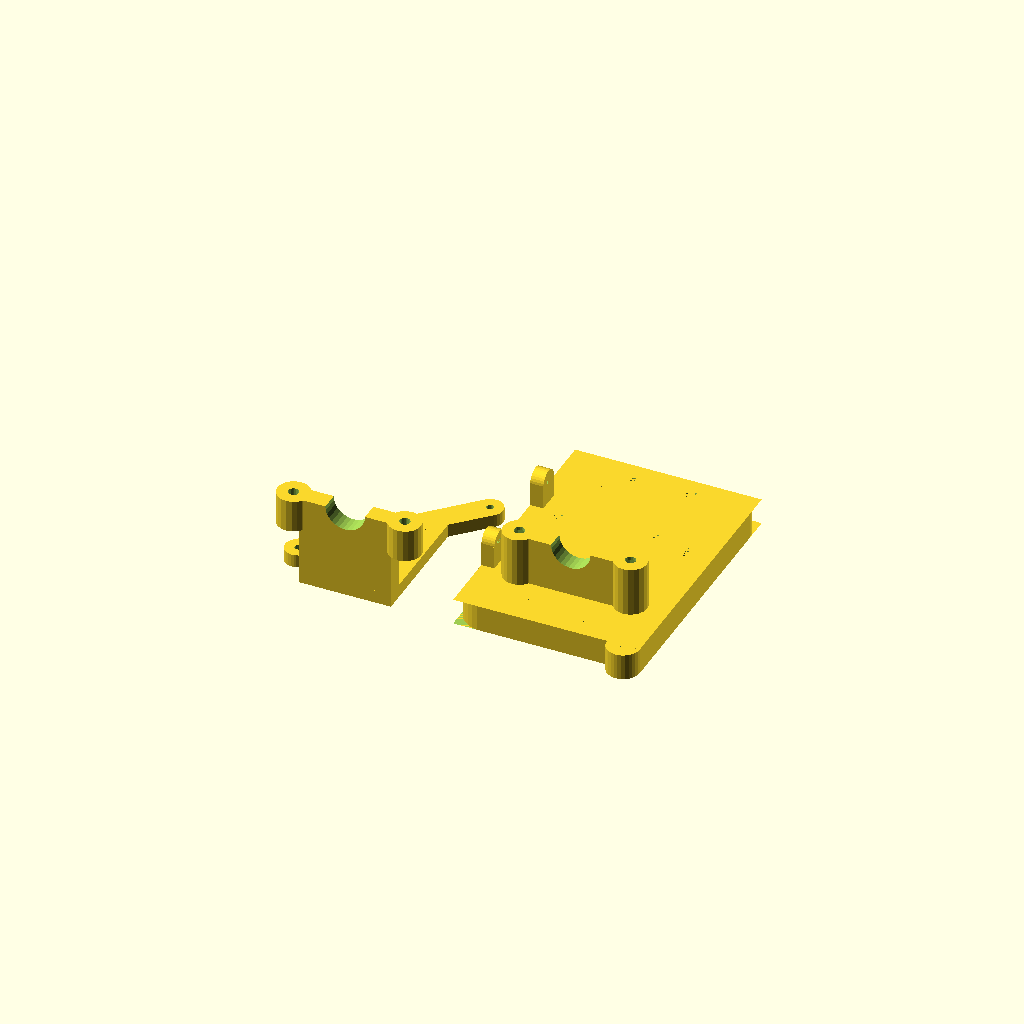
Cell 1: the model at its default parameters.
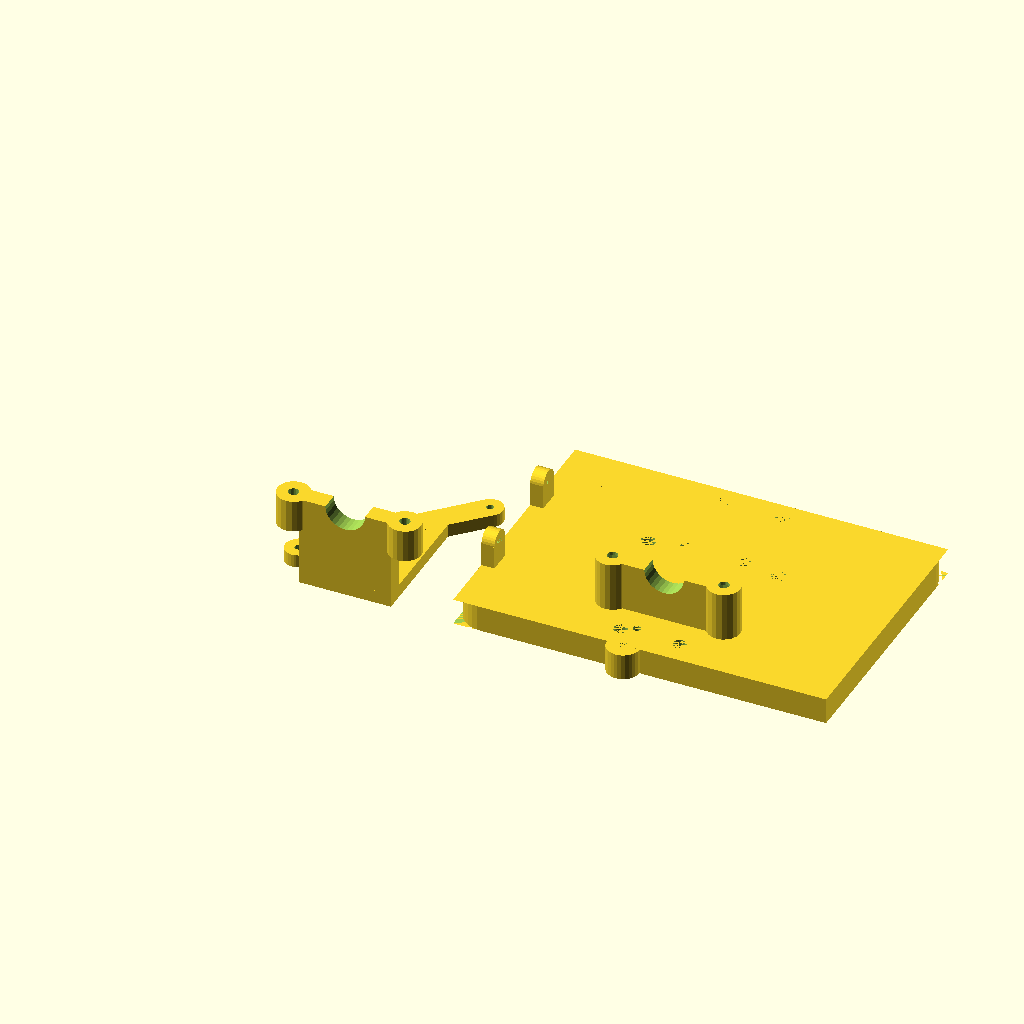
Cell 2: carriage_width = 114 (everything else at default).
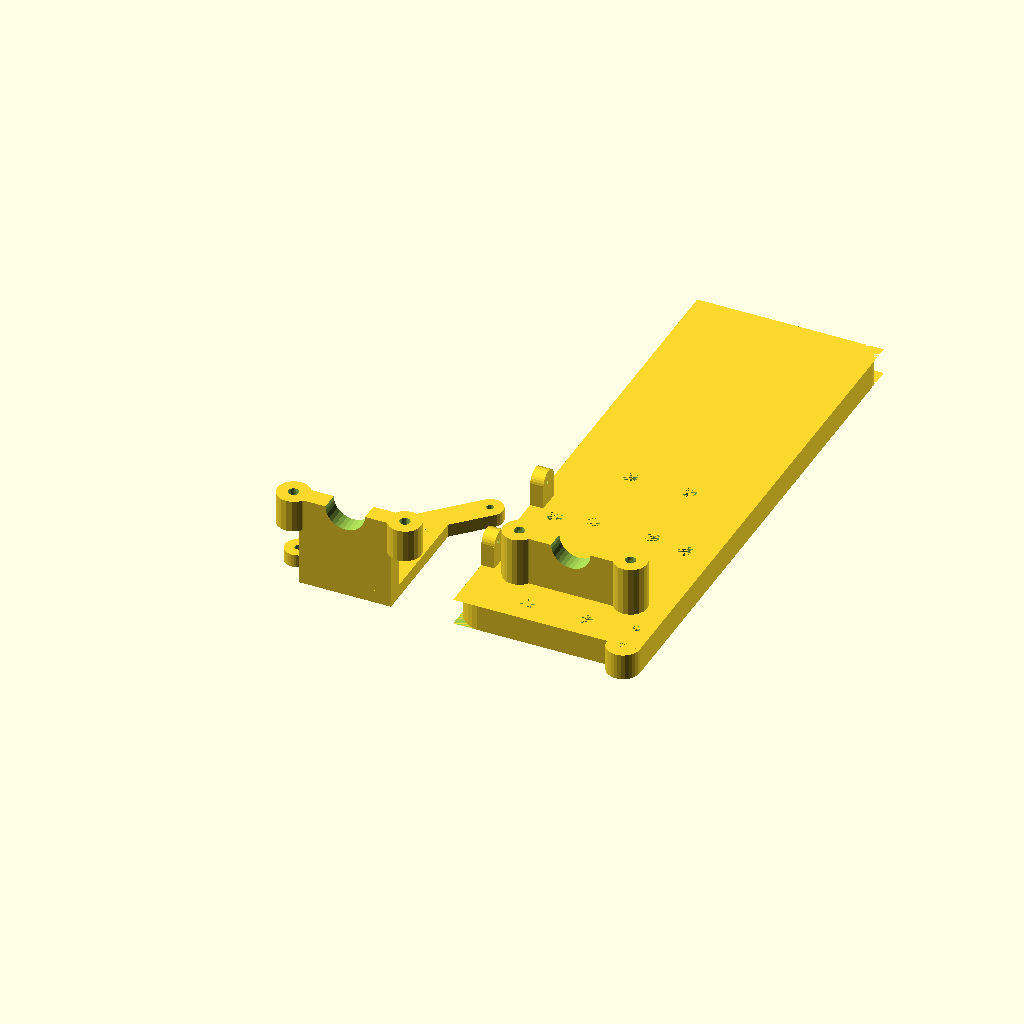
Cell 3: carriage_heigth = 160 (everything else at default).
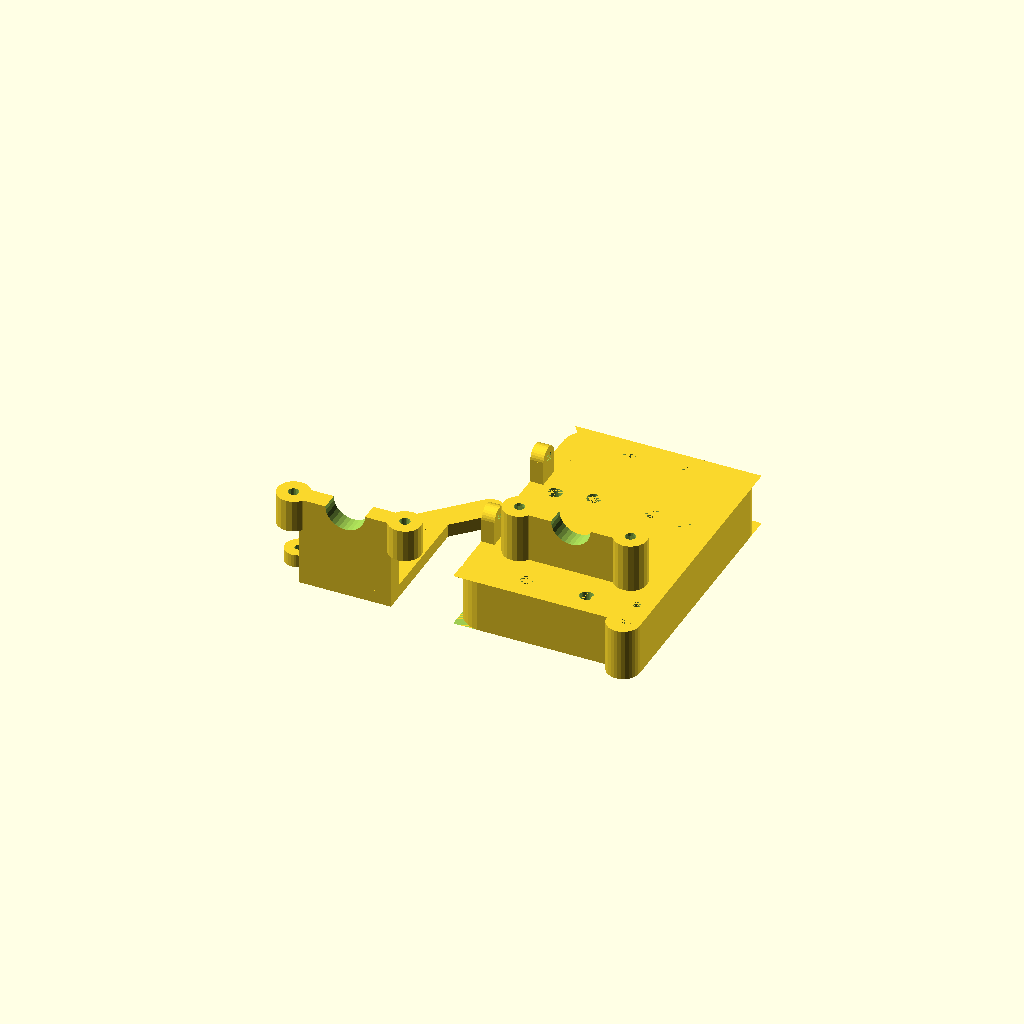
Cell 4 — carriage_thickness set to 16, the other parameters unchanged.
One fixed orthographic camera (rotation 55°, 0°, 25°; colour scheme Cornfield) for every cell.
The OpenSCAD source (inputs/thingiverse/thing-3277625/files/Extruder_carriage_tronxy100.scad):

//translate([90+carriage_width/2,40,0])rotate([180,0,180])import("i3_tensioner_2.STL", convexity = 5);

$fn = 30;

belt_screw_holes_size = 4.5;
//M6 = 5.4 taps with just a screw and a manual champfer lower if using a propper tap
//M5 = 4.3
//M4 = 3.4
carriage_width = 57;
carriage_heigth = 80;
carriage_thickness = 8;

lb_spacing_x = 18;
lb_spacing_y = 24;
bearings_spacing = 51.5-8;

module main_body(x,y,z){
	translate([x,y,z]){

		difference(){
			union(){
				//backplate
				cube([carriage_width,carriage_heigth, carriage_thickness]);
				translate([52,0,0])cylinder(d = 10, h = carriage_thickness);

				//extruder mount
				translate([carriage_width/2 - 32/2, 4 + lb_spacing_y/2, carriage_thickness]){
					cube([32, 5.5, 15]);

				}

				translate([carriage_width/2 - 34/2, 4 + lb_spacing_y/2 + 5.5/2, carriage_thickness]){
					cylinder(d = 10, h = 15, $fn = 20);
					translate([34,0,0])cylinder(d = 10, h = 15, $fn = 20);
			
				}

			}

			//top bearing holes
			translate([carriage_width/2 - lb_spacing_x/2, 7, 0])cylinder(d = 4.2, h = carriage_thickness);
			translate([carriage_width/2 + lb_spacing_x/2, 7, 0])cylinder(d = 4.2, h = carriage_thickness);
			translate([carriage_width/2 - lb_spacing_x/2, 7 + lb_spacing_y, 0])cylinder(d = 4.2, h = carriage_thickness);
			translate([carriage_width/2 + lb_spacing_x/2, 7 + lb_spacing_y, 0])cylinder(d = 4.2, h = carriage_thickness);
			//bottom bearing holes
			translate([carriage_width/2 - lb_spacing_x/2, 7 + bearings_spacing, 0])cylinder(d = 4.2, h = carriage_thickness);
			translate([carriage_width/2 + lb_spacing_x/2, 7 + bearings_spacing, 0])cylinder(d = 4.2, h = carriage_thickness);
			translate([carriage_width/2 - lb_spacing_x/2, 7 + lb_spacing_y + bearings_spacing, 0])cylinder(d = 4.2, h = carriage_thickness);
			translate([carriage_width/2 + lb_spacing_x/2, 7 + lb_spacing_y + bearings_spacing, 0])cylinder(d = 4.2, h = carriage_thickness);
			//belt tensioner holes
			translate([carriage_width/2 - 20, 7 + lb_spacing_y/2 + bearings_spacing - 4 -10, 0])cylinder(d = belt_screw_holes_size, h = carriage_thickness);
			translate([carriage_width/2 + 20, 7 + lb_spacing_y/2 + bearings_spacing - 4 -10, 0])cylinder(d = belt_screw_holes_size, h = carriage_thickness);
			//limit switch holes
			translate([52,0,0])cylinder(d = 2.5, h = carriage_thickness);
			translate([52,9,0])cylinder(d = 2.5, h = carriage_thickness);

			//extruder mount hole
			translate([carriage_width/2, 4 + lb_spacing_y/2 - 5, carriage_thickness + 15])rotate([-90,0,0]){
				cylinder(d = 12.1, h = 20);
			}
			//extruder holes nuts
			translate([carriage_width/2 - 34/2, 4 + lb_spacing_y/2 + 5.5/2, carriage_thickness + 15 - 3-1]){
				cylinder(d = 6.2, h = 3, $fn = 6);
				translate([34,0,0])cylinder(d = 6.2, h = 3, $fn = 6);
			}
			//extruder through holes
			translate([carriage_width/2 - 34/2, 4 + lb_spacing_y/2 + 5.5/2, 0]){
				cylinder(d = 3.2, h = 50, $fn = 20);
				translate([34,0,0])cylinder(d = 3.2, h = 50, $fn = 20);
			
			}
			//round corners
			translate([8,8,0])rotate([0,0,180])difference(){
				cube([16,16,carriage_thickness]);
				union(){
					cylinder(r = 8, h = carriage_thickness);
				}
			}
			translate([carriage_width-8,carriage_heigth-8,0])difference(){
				cube([16,16,carriage_thickness]);
				union(){
					cylinder(r = 8, h = carriage_thickness);
				}
			}
			translate([8,carriage_heigth-8,0])rotate([0,0,90])difference(){
				cube([16,16,carriage_thickness]);
				union(){
					cylinder(r = 8, h = carriage_thickness);
				}
			}

		}

		//extruder cooling fan mount

		translate([0,22,carriage_thickness+7]){
			rotate([0,90,0])difference(){
				union(){
					translate([0,-7/2,0])cube([8,7,4]);
					translate([0,-7/2+32,0])cube([8,7,4]);
					hull(){
						cylinder(d = 7, h = 4);
						//translate([-32,32,0])cylinder(d = 7, h = 4);
					}
					hull(){
						translate([0,32,0])cylinder(d = 7, h = 4);
						//translate([-32,0,0])cylinder(d = 7, h = 4);
					}
				}
				cylinder(d = 3.5, h = 4);
				translate([-32,32,0])cylinder(d = 3.5, h = 4);
				translate([0,32,0])cylinder(d = 3.5, h = 4);
				translate([-32,0,0])cylinder(d = 3.5, h = 4);


			}



		}
	}
}

module clamp(x,y,z){
	translate([x,y,z]){
		difference(){
			union(){
				//fan mounts
				translate([3,0,0])cube([28, 5.5, 28]);
				translate([23,0,0])cube([8,40,4]);
				translate([3,0,0])cube([8,20,4]);
				translate([34/2-19,10,0,])hull(){
					cylinder(d = 8, h = 4);
					translate([40,40,0])cylinder(d = 8, h = 4);
				}
				//clamp mounts
				translate([0, 5.5/2, 18]){
					cylinder(d = 10, h = 10, $fn = 20);
					translate([34,0,0])cylinder(d = 10, h = 10, $fn = 20);
			
				}
				
			}
			//main hole
			translate([34/2, -1, 28])rotate([-90,0,0]){
				cylinder(d = 12.1, h = 20);
			}
			//mounting holes
			translate([0, 5.5/2, 10]){
				cylinder(d = 3.2, h = 50, $fn = 20);
				translate([34,0,0])cylinder(d = 3.2, h = 50, $fn = 20);
			
			}
			translate([0,10,0]){
				//fan holes
				translate([34/2-19, 0, 0]){
					cylinder(d = 2.2, h = 5, $fn = 20);
					translate([40,40,0])cylinder(d = 2.2, h = 5, $fn = 20);
				
				}
			}

		}
	}
}

main_body(50,0,0);
clamp(0,0,0);
Parameter table extracted from the source (name, type, default, range or options):
belt_screw_holes_size: number, default 4.5
carriage_width: number, default 57
carriage_heigth: number, default 80
carriage_thickness: number, default 8
lb_spacing_x: number, default 18
lb_spacing_y: number, default 24
